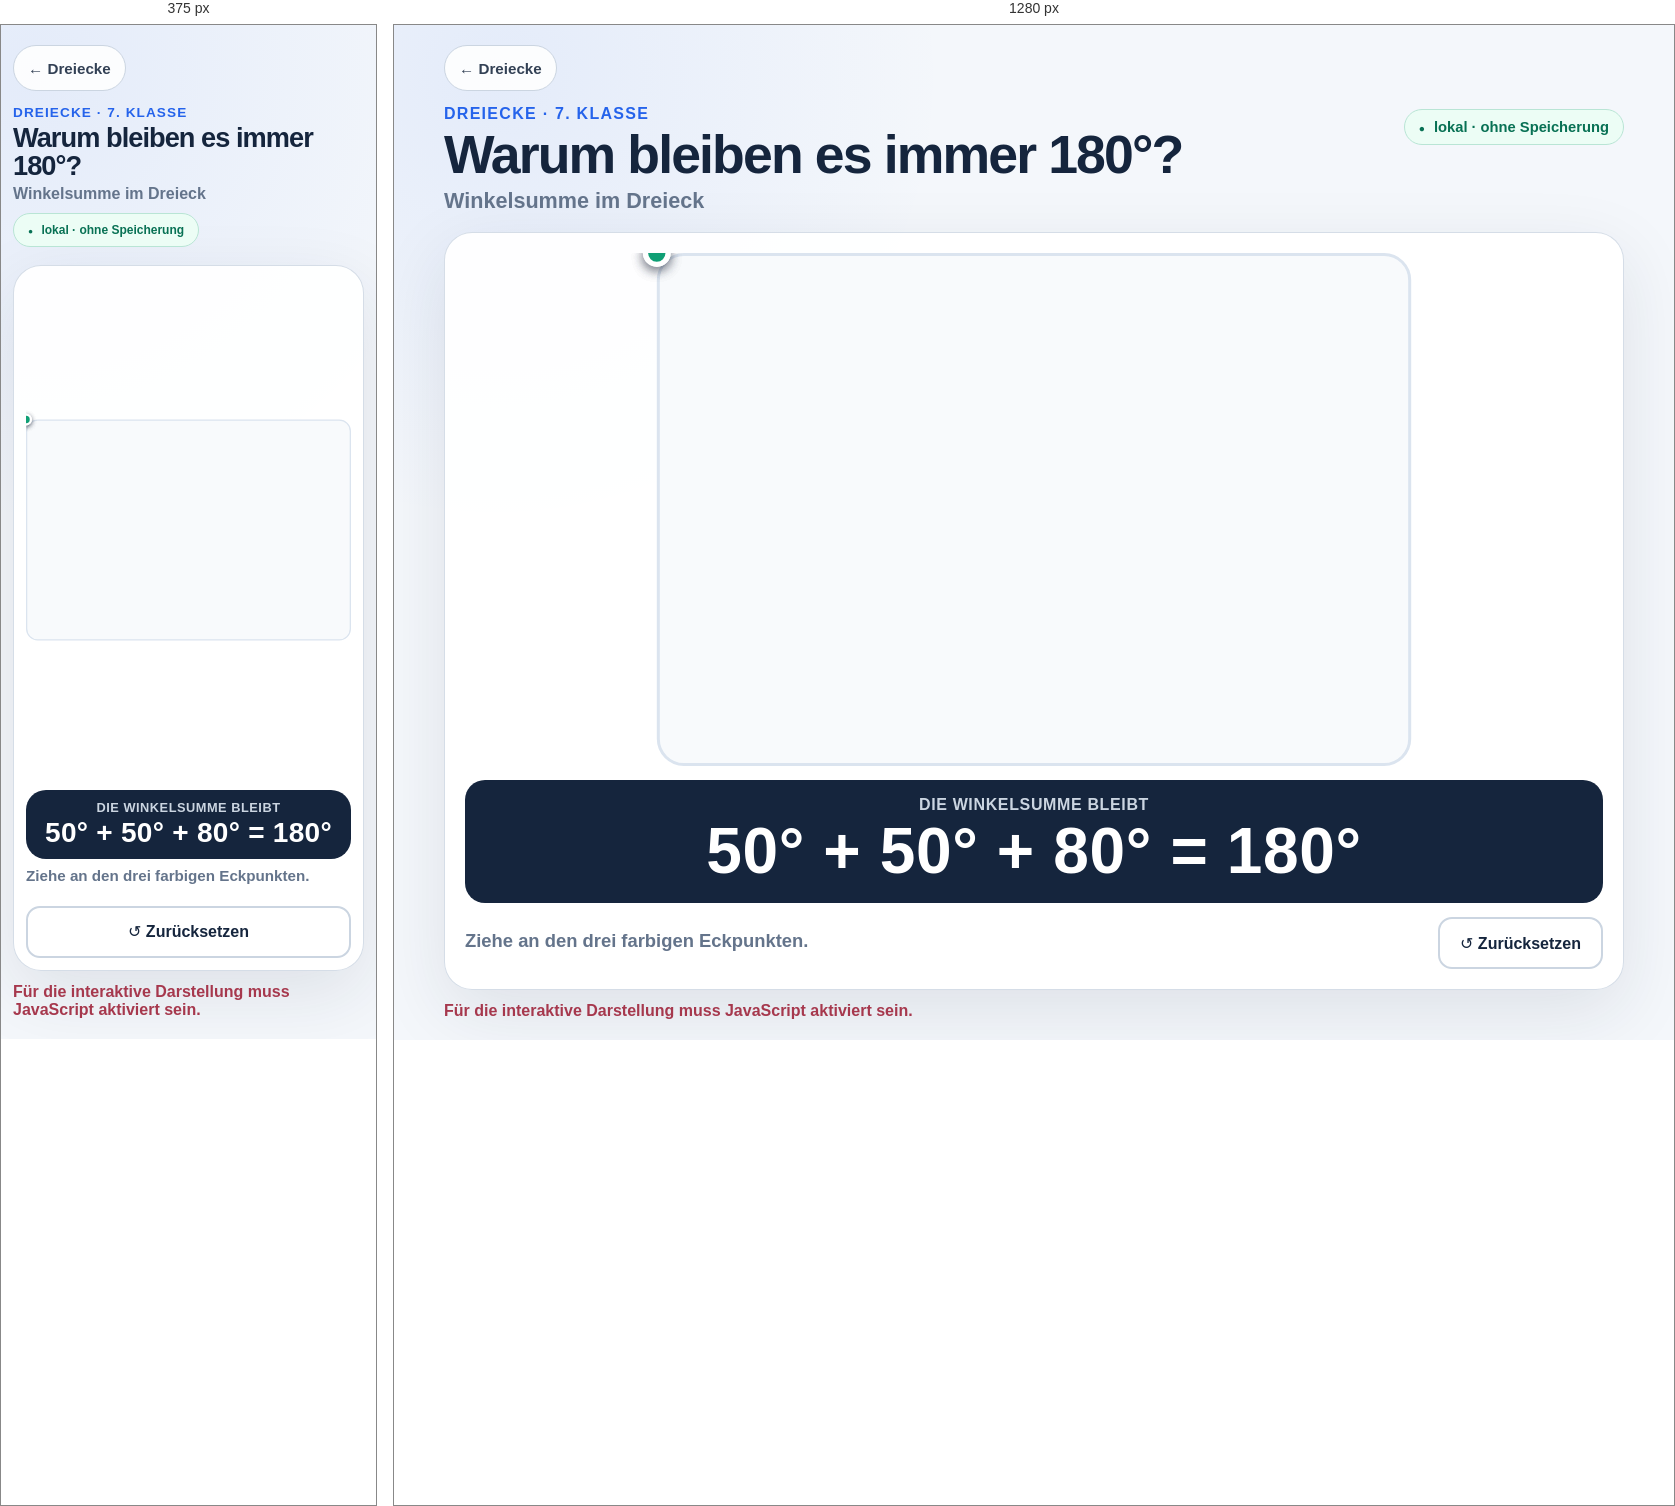
Rendered at 375 px and 1280 px, left to right.

<!-- file: winkelsumme.html -->
<!doctype html>
<html lang="de">
  <head>
    <meta charset="UTF-8" />
    <meta name="viewport" content="width=device-width, initial-scale=1, viewport-fit=cover" />
    <meta name="theme-color" content="#f4f7fb" />
    <meta name="robots" content="noindex, nofollow, noarchive, nosnippet" />
    <meta name="apple-mobile-web-app-capable" content="yes" />
    <meta name="apple-mobile-web-app-status-bar-style" content="default" />
    <meta name="apple-mobile-web-app-title" content="Mathe im Unterricht" />
    <meta
      name="description"
      content="Interaktive Veranschaulichung der Winkelsumme im Dreieck."
    />
    <link rel="manifest" href="./manifest.webmanifest" />
    <link rel="icon" href="./icon.svg" type="image/svg+xml" />
    <link rel="apple-touch-icon" sizes="180x180" href="./icon-180.png" />
    <link rel="stylesheet" href="./styles.css" />
    <link rel="stylesheet" href="./navigation.css" />
    <title>Warum bleiben es immer 180°?</title>
  </head>
  <body>
    <main class="app-shell">
      <nav class="module-navigation" aria-label="Modulnavigation">
        <a class="module-back-link" href="./#dreiecke">← Dreiecke</a>
      </nav>

      <header class="app-header">
        <div>
          <p class="eyebrow">Dreiecke · 7. Klasse</p>
          <h1>Warum bleiben es immer 180°?</h1>
          <p class="subtitle">Winkelsumme im Dreieck</p>
        </div>
        <p class="local-note" aria-label="Datenschutzstatus">
          <span aria-hidden="true">●</span>
          lokal · ohne Speicherung
        </p>
      </header>

      <section class="visualizer" aria-labelledby="explore-title">
        <h2 id="explore-title" class="visually-hidden">
          Verändere das Dreieck und beobachte seine Innenwinkel
        </h2>

        <svg
          id="triangle-board"
          viewBox="0 0 1000 680"
          preserveAspectRatio="xMidYMid meet"
          role="img"
          aria-labelledby="board-title board-description"
        >
          <title id="board-title">Interaktives Dreieck</title>
          <desc id="board-description">
            Verschiebe die drei großen Eckpunkte. Die Innenwinkel und ihre Summe
            werden sofort neu berechnet.
          </desc>

          <rect class="board-background" x="2" y="2" width="996" height="676" rx="34" />
          <g id="angle-sectors" aria-hidden="true"></g>
          <polygon id="triangle-shape" class="triangle-shape" points="" aria-hidden="true" />
          <g id="angle-arcs" aria-hidden="true"></g>
          <g id="angle-labels" aria-hidden="true"></g>

          <g id="vertex-controls">
            <g class="vertex-control" data-index="0">
              <circle
                class="drag-hit"
                data-index="0"
                r="60"
                tabindex="0"
                role="button"
                aria-label="Eckpunkt A verschieben"
              />
              <circle class="vertex-dot vertex-a" data-index="0" r="15" aria-hidden="true" />
            </g>
            <g class="vertex-control" data-index="1">
              <circle
                class="drag-hit"
                data-index="1"
                r="60"
                tabindex="0"
                role="button"
                aria-label="Eckpunkt B verschieben"
              />
              <circle class="vertex-dot vertex-b" data-index="1" r="15" aria-hidden="true" />
            </g>
            <g class="vertex-control" data-index="2">
              <circle
                class="drag-hit"
                data-index="2"
                r="60"
                tabindex="0"
                role="button"
                aria-label="Eckpunkt C verschieben"
              />
              <circle class="vertex-dot vertex-c" data-index="2" r="15" aria-hidden="true" />
            </g>
          </g>
        </svg>

        <div class="result-panel" aria-live="polite" aria-atomic="true">
          <p class="result-label">Die Winkelsumme bleibt</p>
          <p id="angle-equation" class="angle-equation">50° + 50° + 80° = 180°</p>
        </div>

        <div class="controls">
          <p id="interaction-hint" class="interaction-hint">
            Ziehe an den drei farbigen Eckpunkten.
          </p>
          <button id="reset-button" class="reset-button" type="button">
            <span aria-hidden="true">↺</span>
            Zurücksetzen
          </button>
        </div>
      </section>

      <noscript>Für die interaktive Darstellung muss JavaScript aktiviert sein.</noscript>
    </main>

    <script type="module" src="./src/app.js"></script>
  </body>
</html>


/* @media block from styles.css */
@media (max-width: 700px) {
  .app-shell {
    padding-inline: 12px;
  }

  .app-header {
    display: block;
  }

  .local-note {
    display: inline-block;
    margin-top: 10px;
  }

  #triangle-board {
    height: clamp(390px, 56dvh, 570px);
  }

  .controls {
    align-items: stretch;
    flex-direction: column;
  }

  .reset-button {
    width: 100%;
  }
}